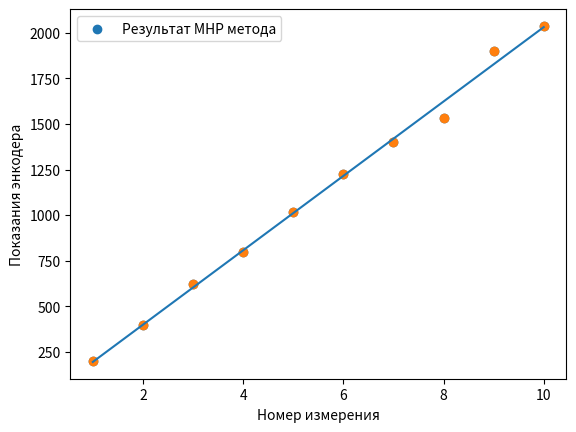
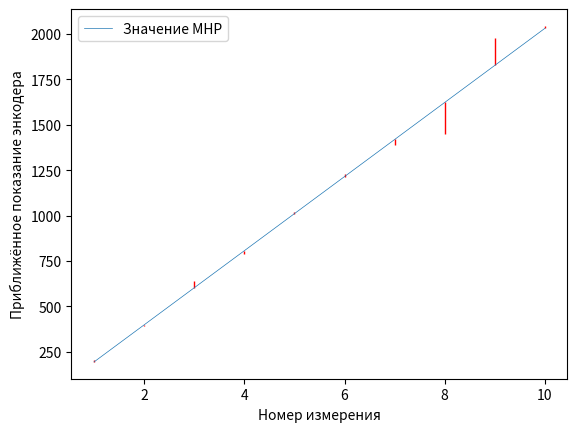
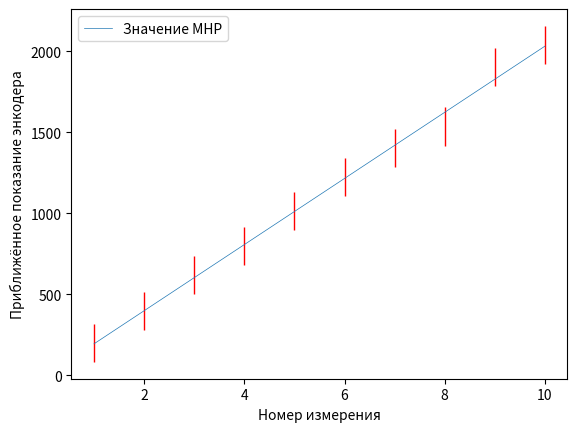

The matplotlib source for these figures, in order:
import math

import matplotlib.pyplot as plt
import matplotlib.patches as pth
from numpy.linalg import lstsq
import numpy as np

N = 10

x = [i for i in range(1, N + 1)]
y = [200 * i + int(5 * i * np.random.normal(size=1)) for i in range(1, N + 1)]
for elem in y:
    print(elem)

plt.scatter(x, y)
plt.xlabel("Номер измерения")
plt.ylabel("Показания энкодера")
plt.show()

A = [[x[i], 1] for i in range(N)]
b = [y[i] for i in range(N)]

b1, b0 = lstsq(A, b, rcond=None)[0]
print(b1, b0)

y_calc = [b1 * x[i] + b0 for i in range(N)]
plt.plot(x, y_calc)
plt.legend(["Результат МНР метода"])
plt.scatter(x, y)
plt.xlabel("Номер измерения")
plt.ylabel("Показания энкодера")
plt.show()

eps = [math.fabs(y_calc[i] - y[i]) for i in range(N)]
intervals = [[y[i] - eps[i], y[i] + eps[i]] for i in range(N)]


def plotIntervals(intervals, x, y_calc):
    fig, ax = plt.subplots()
    ax.plot(x, y_calc, linewidth=0.5)
    ax.legend(["Значение МНР"])
    for i in range(len(intervals)):
        ax.add_patch(
            pth.Rectangle((x[i], intervals[i][0]), 0, (intervals[i][1] - intervals[i][0]),
                          linewidth=1, edgecolor='r', facecolor='none'))

    plt.xlabel("Номер измерения")
    plt.ylabel("Приближённое показание энкодера")
    plt.show()


plotIntervals(intervals, x, y_calc)
max_rad = max(eps) + 30

for i in range(N):
    mid = intervals[i][0] + eps[i]
    intervals[i] = [mid - max_rad, mid + max_rad]
    print([(intervals[i][0] + intervals[i][1]) / 2, (intervals[i][1] - intervals[i][0]) / 2])

plotIntervals(intervals, x, y_calc)
